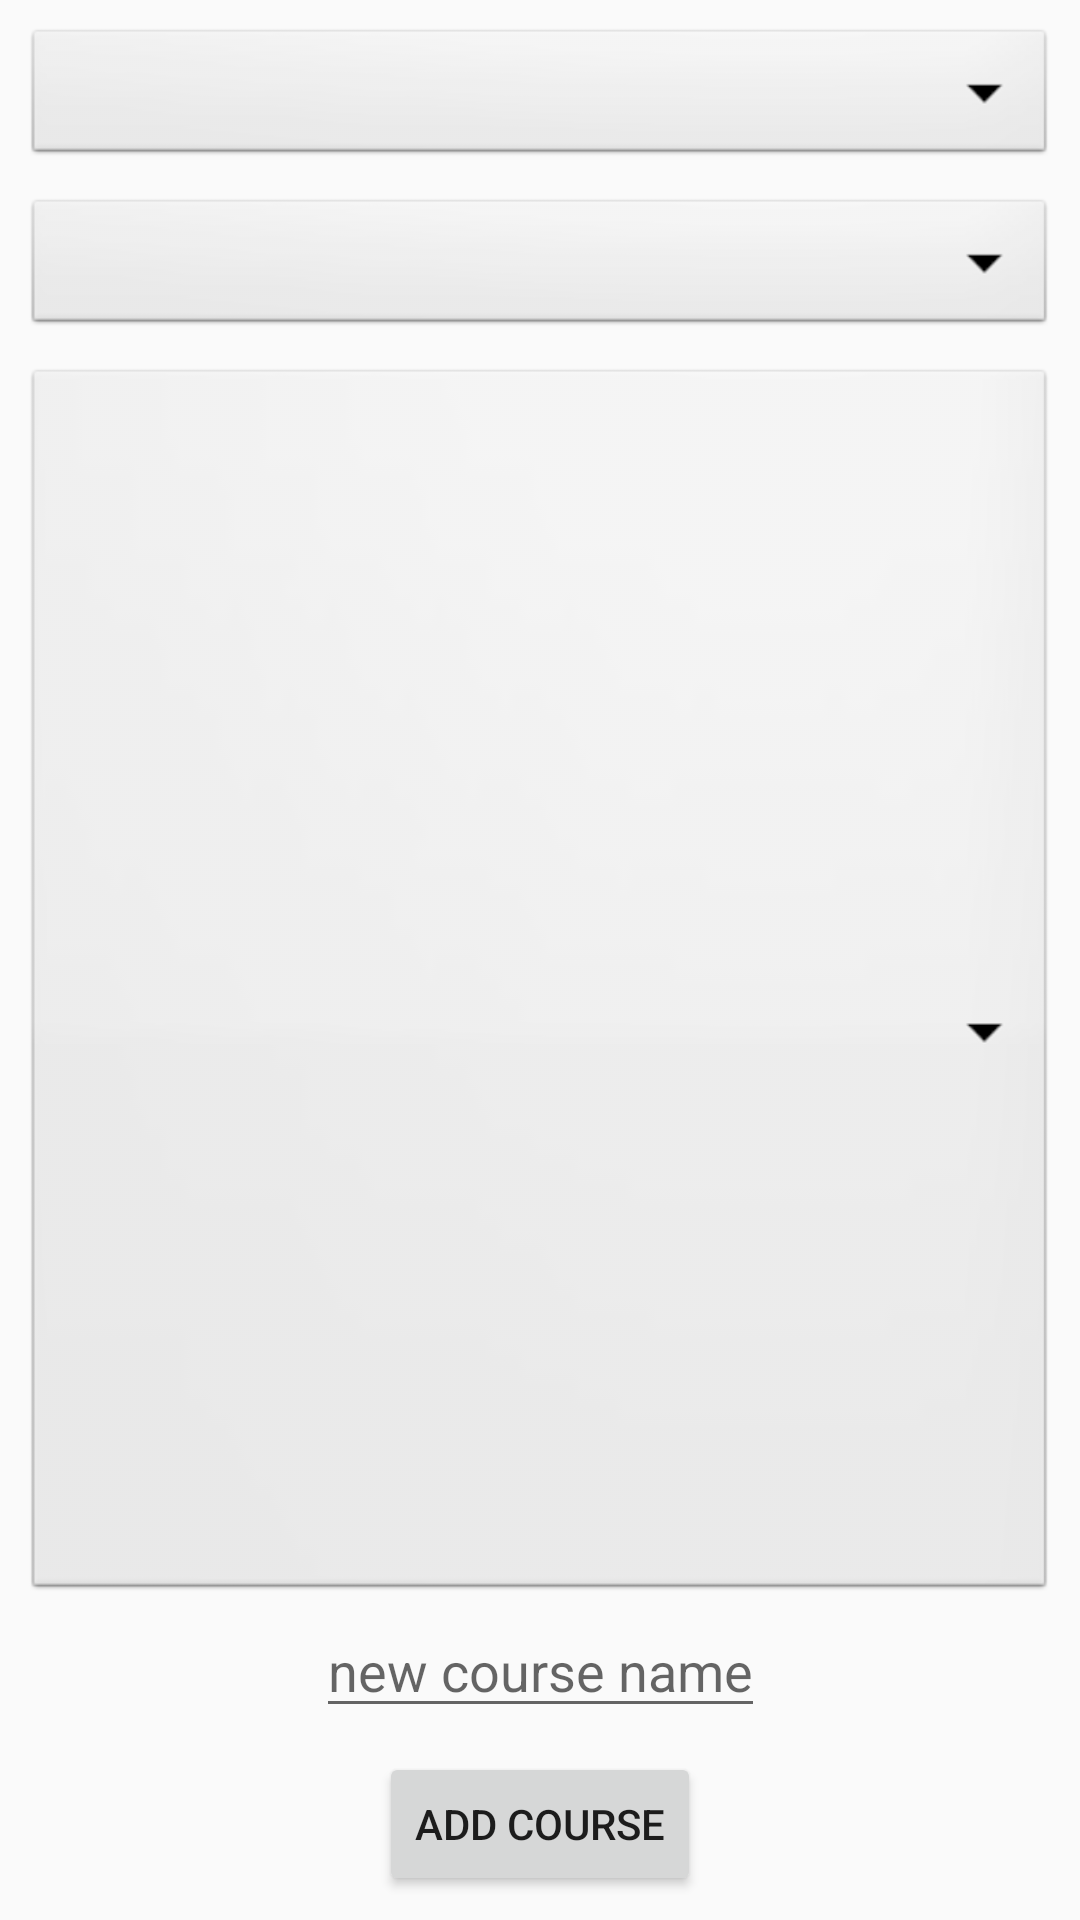

Write the Android layout XML for this screen, with the resource values it uses.
<!-- AndroidManifest.xml: application theme AppTheme -->
<!-- res/layout/fragment_add_chat.xml -->
<?xml version="1.0" encoding="utf-8"?>
<android.support.constraint.ConstraintLayout xmlns:android="http://schemas.android.com/apk/res/android"
    xmlns:app="http://schemas.android.com/apk/res-auto"
    xmlns:tools="http://schemas.android.com/tools"
    android:orientation="vertical"
    android:layout_width="match_parent"
    android:background="@color/tw__blue_default"
    android:layout_height="match_parent">

    <Spinner
        android:id="@+id/Course"
        android:layout_width="0dp"
        android:layout_height="wrap_content"
        android:background="@android:drawable/btn_dropdown"
        android:spinnerMode="dropdown"
        app:layout_constraintTop_toTopOf="parent"
        android:layout_marginTop="8dp"
        android:layout_marginRight="8dp"
        app:layout_constraintRight_toRightOf="parent"
        android:layout_marginLeft="8dp"
        app:layout_constraintLeft_toLeftOf="parent"
        android:state_focused="true" android:color="#888"
        />

    <Spinner
        android:id="@+id/Users"
        android:layout_width="0dp"
        android:layout_height="wrap_content"
        android:background="@android:drawable/btn_dropdown"
        android:spinnerMode="dropdown"
        app:layout_constraintTop_toBottomOf="@+id/Course"
        android:layout_marginTop="8dp"
        android:layout_marginRight="8dp"
        app:layout_constraintRight_toRightOf="parent"
        android:layout_marginLeft="8dp"
        app:layout_constraintLeft_toLeftOf="parent"
        android:state_focused="true" android:color="#888"
        />

    <ListView
        android:id="@+id/UsersList"
        android:layout_width="0dp"
        android:layout_height="0dp"
        android:background="@android:drawable/btn_dropdown"
        android:spinnerMode="dropdown"
        app:layout_constraintTop_toBottomOf="@+id/Users"
        android:layout_marginTop="8dp"
        android:layout_marginRight="8dp"
        app:layout_constraintRight_toRightOf="parent"
        android:layout_marginLeft="8dp"
        app:layout_constraintLeft_toLeftOf="parent"
        app:layout_constraintBottom_toTopOf="@+id/courseName"
        app:layout_constraintHorizontal_bias="0.0"
        android:layout_marginBottom="0dp"
        android:state_focused="true" android:color="#888"
    />

    <EditText
        android:id="@+id/courseName"
        android:layout_width="wrap_content"
        android:layout_height="wrap_content"
        android:layout_marginRight="8dp"
        app:layout_constraintRight_toRightOf="parent"
        android:layout_marginTop="8dp"
        app:layout_constraintBottom_toTopOf="@+id/addCourse"
        android:layout_marginBottom="8dp"
        android:layout_marginLeft="8dp"
        app:layout_constraintLeft_toLeftOf="parent"
        app:layout_constraintVertical_bias="0.0"
        android:inputType="text"
        android:hint="@string/new_course_name" />

    <Button
        android:id="@+id/addCourse"
        android:layout_width="wrap_content"
        android:layout_height="wrap_content"
        android:layout_marginRight="8dp"
        app:layout_constraintRight_toRightOf="parent"
        android:layout_marginTop="8dp"
        app:layout_constraintBottom_toBottomOf="parent"
        android:layout_marginBottom="8dp"
        android:layout_marginLeft="8dp"
        app:layout_constraintLeft_toLeftOf="parent"
        app:layout_constraintVertical_bias="0.0"
        android:text="@string/add_course" />

</android.support.constraint.ConstraintLayout>
<!-- resources referenced by this layout -->
<resources>
  <string name="add_course">Add Course</string>
  <string name="new_course_name">new course name</string>
  <style name="AppTheme" parent="Base.Theme.AppCompat.Light.DarkActionBar">
          
          <item name="colorPrimary">@color/colorPrimary</item>
          <item name="colorPrimaryDark">@color/colorPrimaryDark</item>
          <item name="colorAccent">@color/colorAccent</item>
      </style>
  <!-- not gathered from this repository: default colours our renderer supplied (Android Studio template values) -->
  <color name="colorPrimary">#FF6200EE</color>
  <color name="colorPrimaryDark">#FF3700B3</color>
  <color name="colorAccent">#FF03DAC5</color>
</resources>
